Labelled photos from "dataset", an image-classification folder in cony-su/Detecci-n-Fatiga. The possible labels are: obstruido, abierto, cerrado.

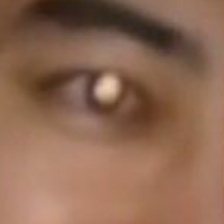
Label: abierto

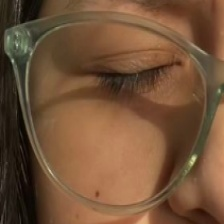
Label: cerrado

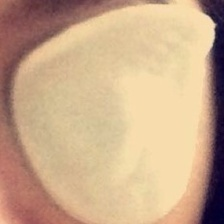
Label: obstruido

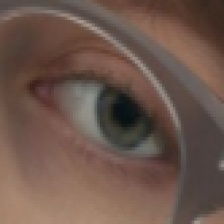
Label: abierto

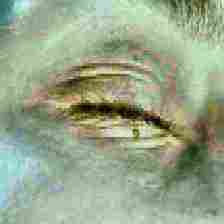
Label: cerrado

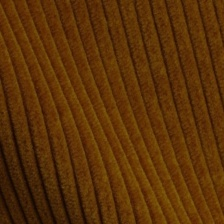
Label: obstruido
